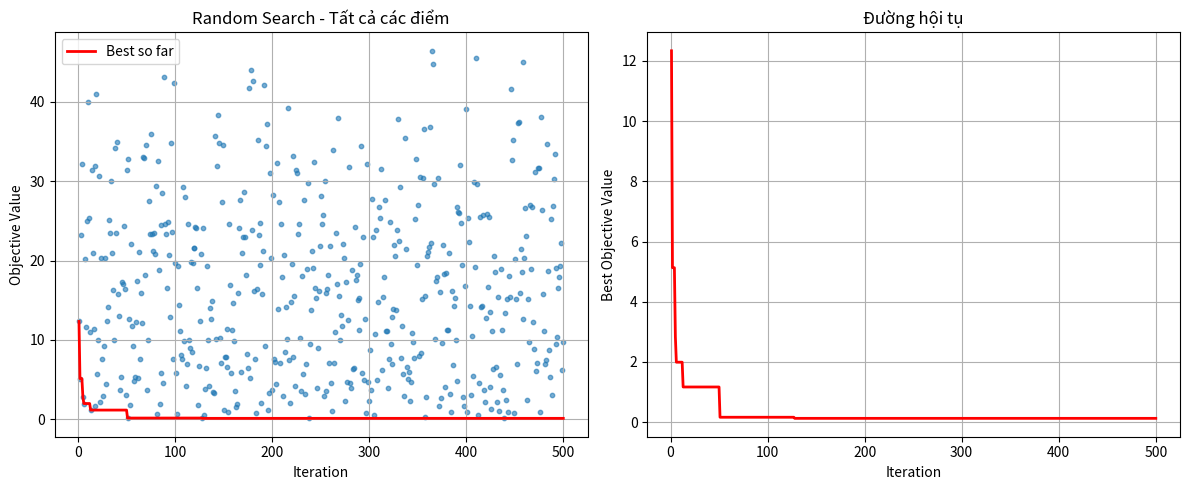
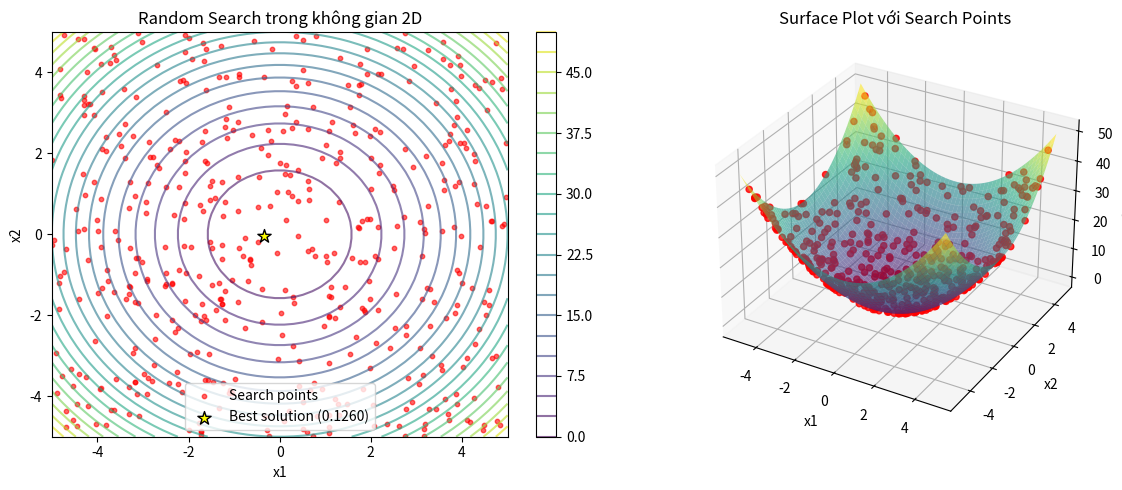
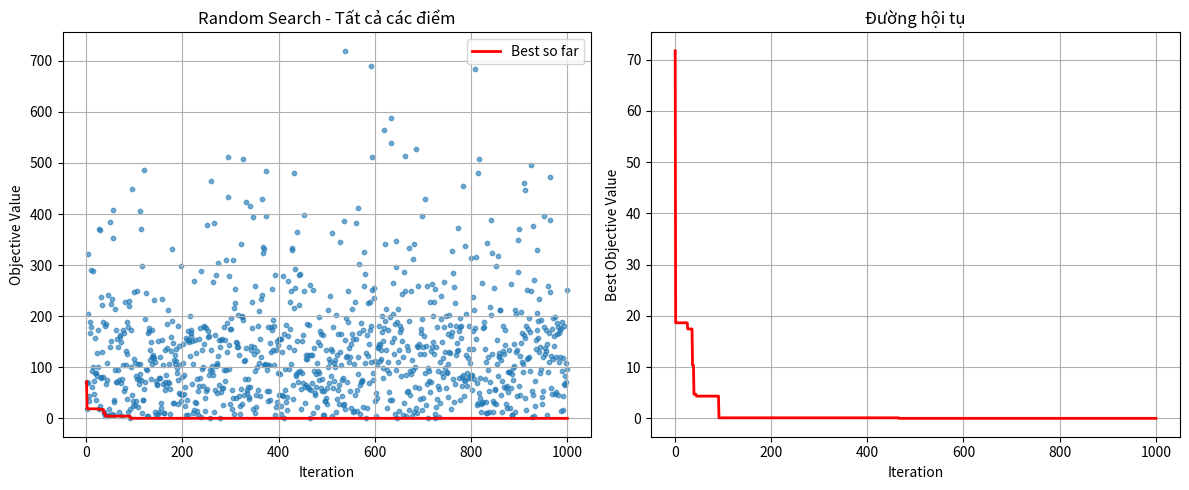
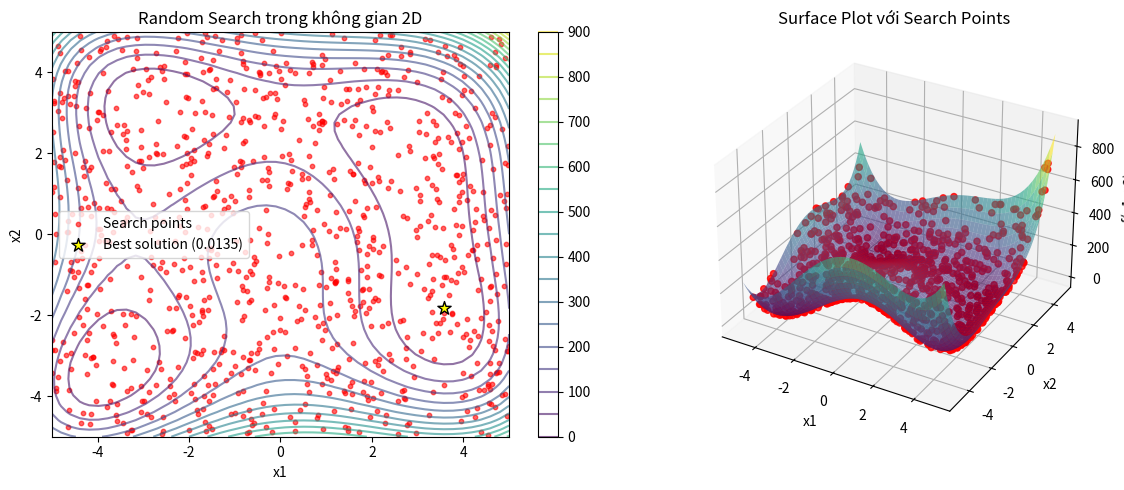
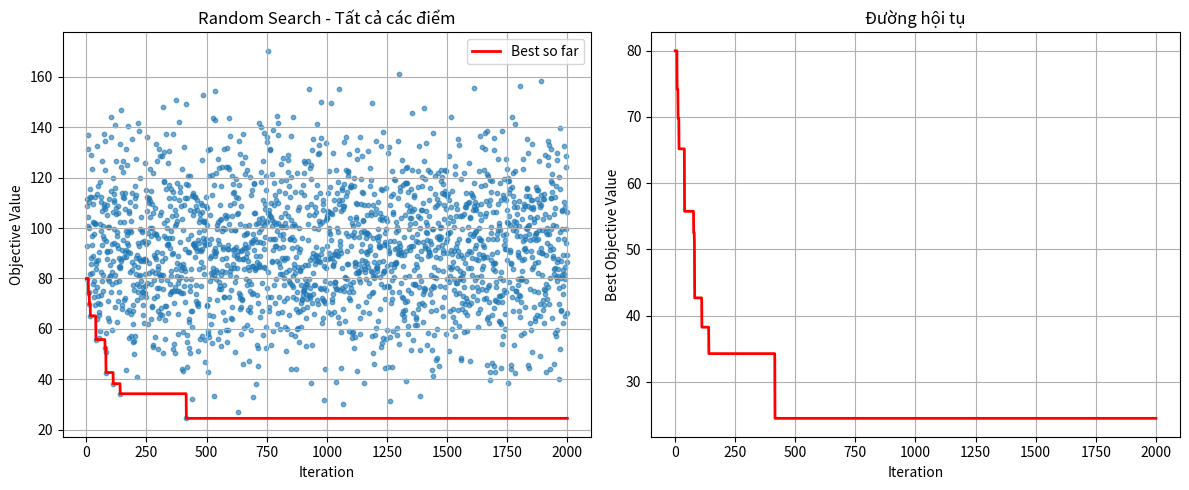

Recreate these plots in Python, in order.
import numpy as np
import matplotlib.pyplot as plt
from mpl_toolkits.mplot3d import Axes3D
import random
import warnings
warnings.filterwarnings('ignore')

class RandomSearchOptimizer:
    def __init__(self, objective_function, bounds, maximize=False):
        """
        Khởi tạo Random Search Optimizer
        
        Args:
            objective_function: Hàm mục tiêu cần tối ưu
            bounds: List các tuple (min, max) cho mỗi chiều
            maximize: True nếu muốn tối đa hóa, False nếu muốn tối thiểu hóa
        """
        self.objective_function = objective_function
        self.bounds = bounds
        self.maximize = maximize
        self.dimension = len(bounds)
        
        # Lưu trữ lịch sử tìm kiếm
        self.history = []
        self.best_solution = None
        self.best_value = None
        
    def generate_random_solution(self):
        """Tạo một solution ngẫu nhiên trong không gian tìm kiếm"""
        solution = []
        for i in range(self.dimension):
            min_val, max_val = self.bounds[i]
            solution.append(random.uniform(min_val, max_val))
        return np.array(solution)
    
    def evaluate(self, solution):
        """Đánh giá solution"""
        return self.objective_function(solution)
    
    def optimize(self, num_iterations=1000, verbose=True):
        """
        Thực hiện tối ưu hóa Random Search
        
        Args:
            num_iterations: Số lần lặp
            verbose: In thông tin quá trình tìm kiếm
        """
        if verbose:
            print(f"Bắt đầu Random Search với {num_iterations} iterations...")
            print(f"Mục tiêu: {'Maximize' if self.maximize else 'Minimize'}")
            print(f"Số chiều: {self.dimension}")
            print(f"Bounds: {self.bounds}")
            print("-" * 50)
        
        for i in range(num_iterations):
            # Tạo solution ngẫu nhiên
            solution = self.generate_random_solution()
            value = self.evaluate(solution)
            
            # Lưu vào lịch sử
            self.history.append({
                'iteration': i + 1,
                'solution': solution.copy(),
                'value': value
            })
            
            # Cập nhật best solution
            if self.best_solution is None:
                self.best_solution = solution.copy()
                self.best_value = value
            else:
                if self.maximize:
                    if value > self.best_value:
                        self.best_solution = solution.copy()
                        self.best_value = value
                else:
                    if value < self.best_value:
                        self.best_solution = solution.copy()
                        self.best_value = value
            
            # In thông tin mỗi 100 iterations
            if verbose and (i + 1) % 100 == 0:
                print(f"Iteration {i + 1}: Best value = {self.best_value:.6f}")
        
        if verbose:
            print("-" * 50)
            print(f"Kết thúc! Best solution: {self.best_solution}")
            print(f"Best value: {self.best_value:.6f}")
        
        return self.best_solution, self.best_value
    
    def plot_convergence(self):
        """Vẽ đồ thị hội tụ"""
        if not self.history:
            print("Chưa có dữ liệu để vẽ đồ thị!")
            return
        
        try:
            iterations = [h['iteration'] for h in self.history]
            values = [h['value'] for h in self.history]
            
            # Tính best value tại mỗi iteration
            best_values = []
            current_best = values[0]
            
            for value in values:
                if self.maximize:
                    if value > current_best:
                        current_best = value
                else:
                    if value < current_best:
                        current_best = value
                best_values.append(current_best)
            
            fig, (ax1, ax2) = plt.subplots(1, 2, figsize=(12, 5))
            
            # Subplot 1: Tất cả các giá trị
            ax1.scatter(iterations, values, alpha=0.6, s=10)
            ax1.plot(iterations, best_values, 'r-', linewidth=2, label='Best so far')
            ax1.set_xlabel('Iteration')
            ax1.set_ylabel('Objective Value')
            ax1.set_title('Random Search - Tất cả các điểm')
            ax1.legend()
            ax1.grid(True)
            
            # Subplot 2: Đường hội tụ
            ax2.plot(iterations, best_values, 'r-', linewidth=2)
            ax2.set_xlabel('Iteration')
            ax2.set_ylabel('Best Objective Value')
            ax2.set_title('Đường hội tụ')
            ax2.grid(True)
            
            plt.tight_layout()
            plt.show()
            
        except Exception as e:
            print(f"Lỗi khi vẽ đồ thị convergence: {e}")
            print("Thông tin cơ bản:")
            print(f"Best value: {self.best_value}")
            print(f"Best solution: {self.best_solution}")
            print(f"Số iterations: {len(self.history)}")
    
    def plot_search_space_2d(self, num_points=100):
        """Vẽ không gian tìm kiếm 2D (chỉ hoạt động với bài toán 2 chiều)"""
        if self.dimension != 2:
            print("Visualization 2D chỉ hoạt động với bài toán 2 chiều!")
            return
        
        if not self.history:
            print("Chưa có dữ liệu để vẽ đồ thị!")
            return
        
        try:
            # Tạo grid để vẽ contour
            x_min, x_max = self.bounds[0]
            y_min, y_max = self.bounds[1]
            
            x = np.linspace(x_min, x_max, 50)
            y = np.linspace(y_min, y_max, 50)
            X, Y = np.meshgrid(x, y)
            
            Z = np.zeros_like(X)
            for i in range(X.shape[0]):
                for j in range(X.shape[1]):
                    Z[i, j] = self.objective_function(np.array([X[i, j], Y[i, j]]))
            
            fig = plt.figure(figsize=(12, 5))
            
            # Subplot 1: Contour với search points
            ax1 = fig.add_subplot(1, 2, 1)
            contour = ax1.contour(X, Y, Z, levels=20, alpha=0.6)
            plt.colorbar(contour, ax=ax1)
            
            # Vẽ các điểm đã search
            search_x = [h['solution'][0] for h in self.history]
            search_y = [h['solution'][1] for h in self.history]
            ax1.scatter(search_x, search_y, c='red', s=10, alpha=0.6, label='Search points')
            
            # Vẽ best solution nếu có
            if self.best_solution is not None and self.best_value is not None:
                ax1.scatter(self.best_solution[0], self.best_solution[1], 
                           c='yellow', s=100, marker='*', edgecolor='black', 
                           label=f'Best solution ({self.best_value:.4f})')
            
            ax1.set_xlabel('x1')
            ax1.set_ylabel('x2')
            ax1.set_title('Random Search trong không gian 2D')
            ax1.legend()
            
            # Subplot 2: Surface plot
            ax2 = fig.add_subplot(1, 2, 2, projection='3d')
            surf = ax2.plot_surface(X, Y, Z, alpha=0.6, cmap='viridis')
            
            # Vẽ search points trên surface
            search_z = [h['value'] for h in self.history]
            ax2.scatter(search_x, search_y, search_z, color='red', marker='o', alpha=0.8)
            
            # Vẽ best point nếu có
            if self.best_solution is not None and self.best_value is not None:
                ax2.scatter(self.best_solution[0], self.best_solution[1], self.best_value,
                          color='yellow', marker='*')
            
            ax2.set_xlabel('x1')
            ax2.set_ylabel('x2')
            ax2.set_zlabel('f(x1, x2)')
            ax2.set_title('Surface Plot với Search Points')
            
            plt.tight_layout()
            plt.show()
            
        except Exception as e:
            print(f"Lỗi khi vẽ đồ thị 2D: {e}")
            print("Chỉ hiển thị kết quả số:")
            print(f"Best solution: {self.best_solution}")
            print(f"Best value: {self.best_value}")
            print(f"Tổng số điểm đã search: {len(self.history)}")

# Định nghĩa một số hàm test phổ biến
def sphere_function(x):
    """Hàm Sphere: f(x) = sum(x_i^2)"""
    return np.sum(x**2)

def rosenbrock_function(x):
    """Hàm Rosenbrock: f(x) = sum(100*(x_{i+1} - x_i^2)^2 + (1 - x_i)^2)"""
    result = 0
    for i in range(len(x) - 1):
        result += 100 * (x[i+1] - x[i]**2)**2 + (1 - x[i])**2
    return result

def rastrigin_function(x):
    """Hàm Rastrigin: f(x) = A*n + sum(x_i^2 - A*cos(2*pi*x_i))"""
    A = 10
    n = len(x)
    return A * n + np.sum(x**2 - A * np.cos(2 * np.pi * x))

def himmelblau_function(x):
    """Hàm Himmelblau: f(x,y) = (x^2 + y - 11)^2 + (x + y^2 - 7)^2"""
    if len(x) != 2:
        raise ValueError("Himmelblau function chỉ dành cho 2 biến")
    return (x[0]**2 + x[1] - 11)**2 + (x[0] + x[1]**2 - 7)**2

# Demo chương trình
if __name__ == "__main__":
    print("=== RANDOM SEARCH OPTIMIZATION DEMO ===\n")
    
    try:
        # Test với hàm Sphere (2D)
        print("1. Test với Sphere Function (2D)")
        print("f(x,y) = x^2 + y^2")
        print("Global minimum: f(0,0) = 0")
        
        bounds = [(-5, 5), (-5, 5)]
        optimizer = RandomSearchOptimizer(sphere_function, bounds, maximize=False)
        best_sol, best_val = optimizer.optimize(num_iterations=500)
        
        # Visualization
        optimizer.plot_convergence()
        optimizer.plot_search_space_2d()
        
        print("\n" + "="*60 + "\n")
        
        # Test với hàm Himmelblau (2D)
        print("2. Test với Himmelblau Function (2D)")
        print("f(x,y) = (x^2 + y - 11)^2 + (x + y^2 - 7)^2")
        print("Global minima: f(3,2)=0, f(-2.8,3.1)=0, f(-3.8,-3.3)=0, f(3.6,-1.8)=0")
        
        bounds = [(-5, 5), (-5, 5)]
        optimizer2 = RandomSearchOptimizer(himmelblau_function, bounds, maximize=False)
        best_sol2, best_val2 = optimizer2.optimize(num_iterations=1000)
        
        # Visualization
        optimizer2.plot_convergence()
        optimizer2.plot_search_space_2d()
        
        print("\n" + "="*60 + "\n")
        
        # Test với hàm Rastrigin (nhiều chiều)
        print("3. Test với Rastrigin Function (5D)")
        print("f(x) = A*n + sum(x_i^2 - A*cos(2*pi*x_i)), A=10")
        print("Global minimum: f(0,0,0,0,0) = 0")
        
        bounds = [(-5.12, 5.12) for _ in range(5)]
        optimizer3 = RandomSearchOptimizer(rastrigin_function, bounds, maximize=False)
        best_sol3, best_val3 = optimizer3.optimize(num_iterations=2000)
        
        # Chỉ vẽ convergence cho bài toán nhiều chiều
        optimizer3.plot_convergence()
        
        print("\nDemo hoàn thành!")
        
    except Exception as e:
        print(f"Lỗi trong quá trình chạy demo: {e}")
        print("Thử chạy từng phần riêng biệt để debug.")
        
        # Tạo một test đơn giản không cần matplotlib
        print("\n=== TEST ĐơN GIẢN KHÔNG CẦN VISUALIZATION ===")
        bounds = [(-5, 5), (-5, 5)]
        simple_optimizer = RandomSearchOptimizer(sphere_function, bounds, maximize=False)
        best_sol, best_val = simple_optimizer.optimize(num_iterations=100, verbose=True)
        print(f"\nKết quả cuối cùng:")
        print(f"Best solution: {best_sol}")
        print(f"Best value: {best_val}")
        print(f"Lý thuyết (global minimum): [0, 0] với value = 0")